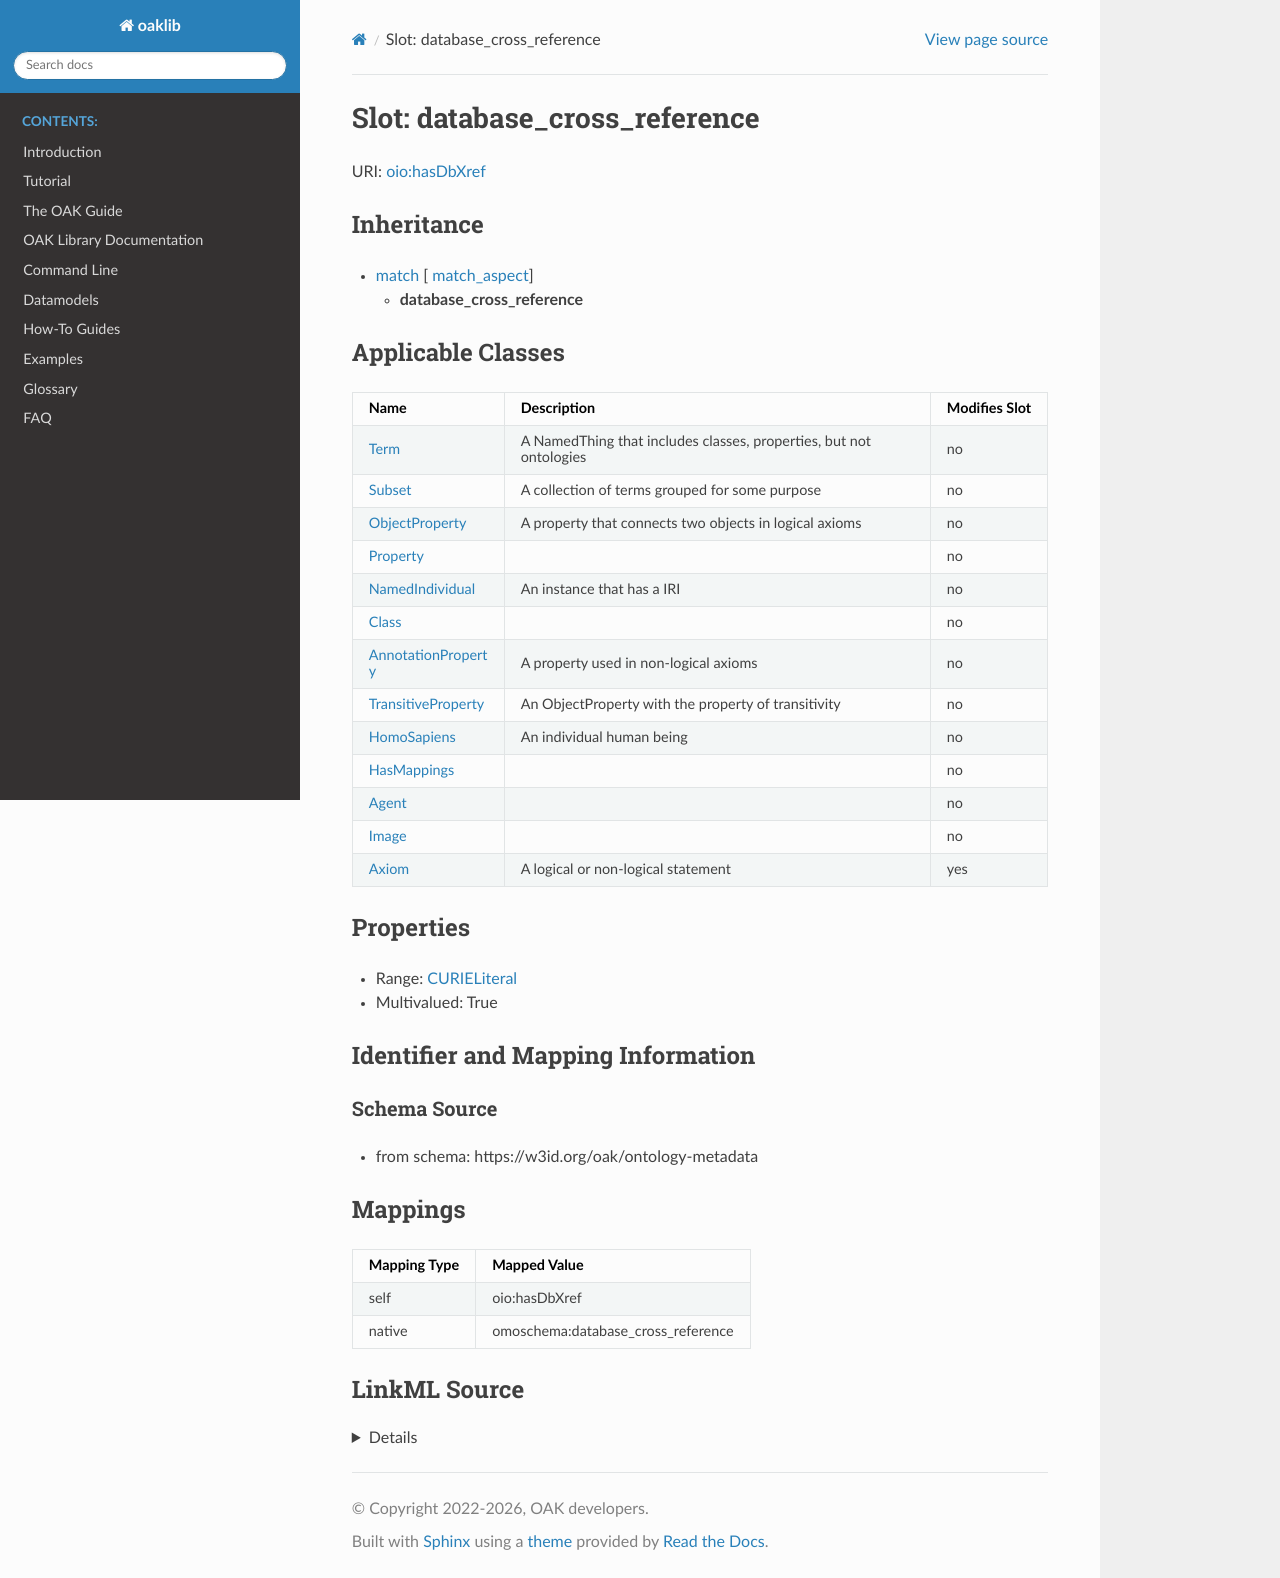

repository: INCATools/ontology-access-kit · page: datamodels/ontology-metadata/database_cross_reference.html · generator: sphinx



# Slot: database_cross_reference



URI: [oio:hasDbXref](http://www.geneontology.org/formats/oboInOwl#hasDbXref)




## Inheritance

* [match](match.md) [ [match_aspect](match_aspect.md)]
    * **database_cross_reference**






## Applicable Classes

| Name | Description | Modifies Slot |
| --- | --- | --- |
| [HasMappings](HasMappings.md) |  |  no  |
| [Axiom](Axiom.md) | A logical or non-logical statement |  yes  |
| [Class](Class.md) |  |  no  |
| [HomoSapiens](HomoSapiens.md) | An individual human being |  no  |
| [Agent](Agent.md) |  |  no  |
| [Property](Property.md) |  |  no  |
| [AnnotationProperty](AnnotationProperty.md) | A property used in non-logical axioms |  no  |
| [NamedIndividual](NamedIndividual.md) | An instance that has a IRI |  no  |
| [Image](Image.md) |  |  no  |
| [Term](Term.md) | A NamedThing that includes classes, properties, but not ontologies |  no  |
| [ObjectProperty](ObjectProperty.md) | A property that connects two objects in logical axioms |  no  |
| [Subset](Subset.md) | A collection of terms grouped for some purpose |  no  |
| [TransitiveProperty](TransitiveProperty.md) | An ObjectProperty with the property of transitivity |  no  |







## Properties

* Range: [CURIELiteral](CURIELiteral.md)

* Multivalued: True





## Identifier and Mapping Information







### Schema Source


* from schema: https://w3id.org/oak/ontology-metadata




## Mappings

| Mapping Type | Mapped Value |
| ---  | ---  |
| self | oio:hasDbXref |
| native | omoschema:database_cross_reference |




## LinkML Source

<details>
```yaml
name: database_cross_reference
from_schema: https://w3id.org/oak/ontology-metadata
rank: 1000
is_a: match
slot_uri: oio:hasDbXref
alias: database_cross_reference
domain_of:
- HasMappings
- Axiom
range: CURIELiteral
multivalued: true

```
</details>
